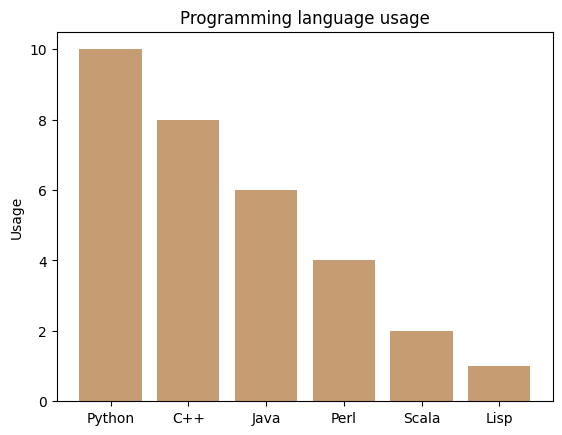

Source code (Python):
import matplotlib.pyplot as plt; plt.rcdefaults()
import numpy as np
import matplotlib.pyplot as plt

objects = ('Python', 'C++', 'Java', 'Perl', 'Scala', 'Lisp')
y_pos = np.arange(len(objects))
performance = [10,8,6,4,2,1]


fig = plt.figure
plt.bar(y_pos, performance, align='center', alpha=0.5)

plt.xticks(y_pos, objects)
plt.ylabel('Usage')
plt.title('Programming language usage')



fig = plt.figure
plt.bar(y_pos, performance, align='center', alpha=0.5)

plt.xticks(y_pos, objects)
plt.ylabel('Usage')
plt.title('Programming language usage')

plt.show()

